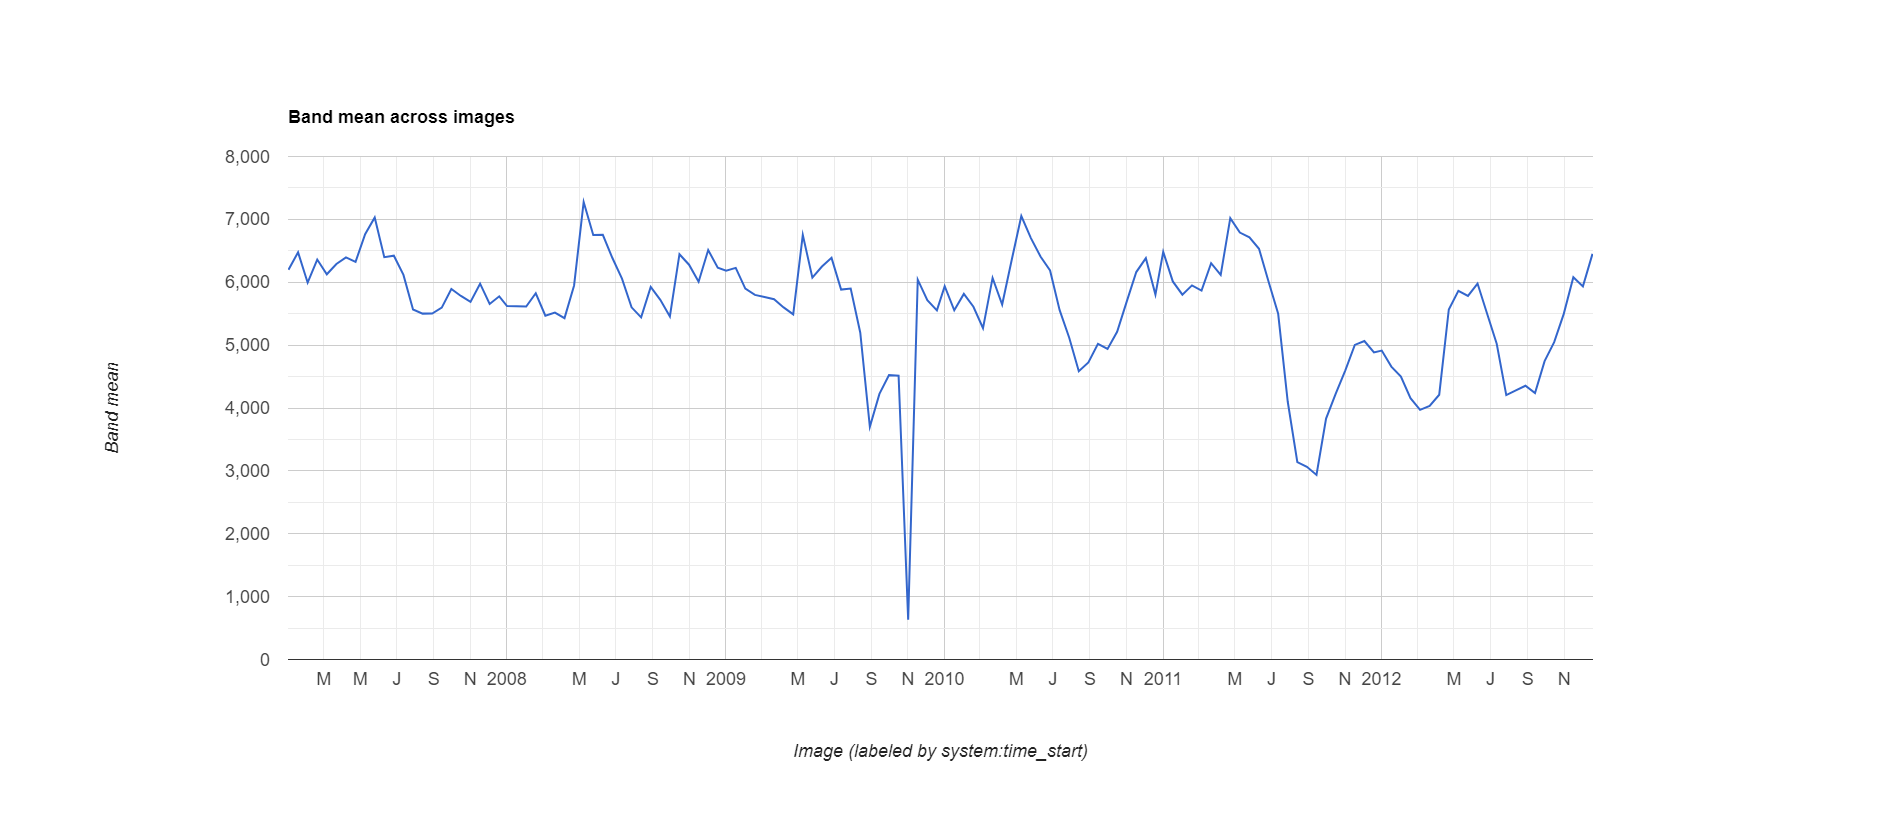

The table this chart was drawn from, first rows:
datetime, NDVI, label1, label2, label3
2007/1/1, 0.6199, 0, 0, 0
2007/1/17, 0.6475, 0, 0, 0
2007/2/2, 0.5993, 0, 0, 0
2007/2/18, 0.6361, 0, 0, 0
2007/3/6, 0.6127, 0, 0, 0
2007/3/22, 0.629, 0, 0, 0
2007/4/7, 0.6396, 0, 0, 0
2007/4/23, 0.6325, 0, 0, 0
2007/5/9, 0.6765, 0, 0, 0
2007/5/25, 0.7031, 0, 0, 0
2007/6/10, 0.6398, 0, 0, 0
2007/6/26, 0.6422, 0, 0, 0
2007/7/12, 0.6117, 0, 0, 0
2007/7/28, 0.5566, 0, 0, 0
2007/8/13, 0.5501, 0, 0, 0
2007/8/29, 0.5502, 0, 0, 0
2007/9/14, 0.5597, 0, 0, 0
2007/9/30, 0.5892, 0, 0, 0
2007/10/16, 0.5782, 0, 0, 0
2007/11/1, 0.5688, 0, 0, 0
2007/11/17, 0.5977, 0, 0, 0
2007/12/3, 0.5654, 0, 0, 0
2007/12/19, 0.5776, 0, 0, 0
2008/1/1, 0.5622, 0, 0, 0
2008/1/17, 0.5617, 0, 0, 0
2008/2/2, 0.5614, 0, 0, 0
2008/2/18, 0.5825, 0, 0, 0
2008/3/5, 0.5467, 0, 0, 0
2008/3/21, 0.5517, 0, 0, 0
2008/4/6, 0.5429, 0, 0, 0
2008/4/22, 0.5949, 0, 0, 0
2008/5/8, 0.7277, 0, 0, 0
2008/5/24, 0.6751, 0, 0, 0
2008/6/9, 0.6755, 0, 0, 0
2008/6/25, 0.6385, 0, 0, 0
2008/7/11, 0.6057, 0, 0, 0
2008/7/27, 0.5601, 0, 0, 0
2008/8/12, 0.5441, 0, 0, 0
2008/8/28, 0.5927, 0, 0, 0
2008/9/13, 0.572, 0, 0, 0
2008/9/29, 0.5455, 0, 0, 0
2008/10/15, 0.6446, 0, 0, 0
2008/10/31, 0.6279, 0, 0, 0
2008/11/16, 0.6008, 0, 0, 0
2008/12/2, 0.6513, 0, 0, 0
2008/12/18, 0.6232, 0, 0, 0
2009/1/1, 0.6183, 0, 0, 0
2009/1/17, 0.6228, 0, 0, 0
2009/2/2, 0.5899, 0, 0, 0
2009/2/18, 0.5799, 0, 0, 0
2009/3/6, 0.5766, 0, 0, 0
2009/3/22, 0.5729, 0, 0, 0
2009/4/7, 0.56, 0, 0, 0
2009/4/23, 0.5489, 0, 0, 0
2009/5/9, 0.6752, 0, 0, 0
2009/5/25, 0.6073, 0, 0, 0
2009/6/10, 0.625, 0, 0, 0
2009/6/26, 0.6388, 0, 0, 0
2009/7/12, 0.5883, 0, 0, 0
2009/7/28, 0.59, 0, 0, 0
... 78 more rows
